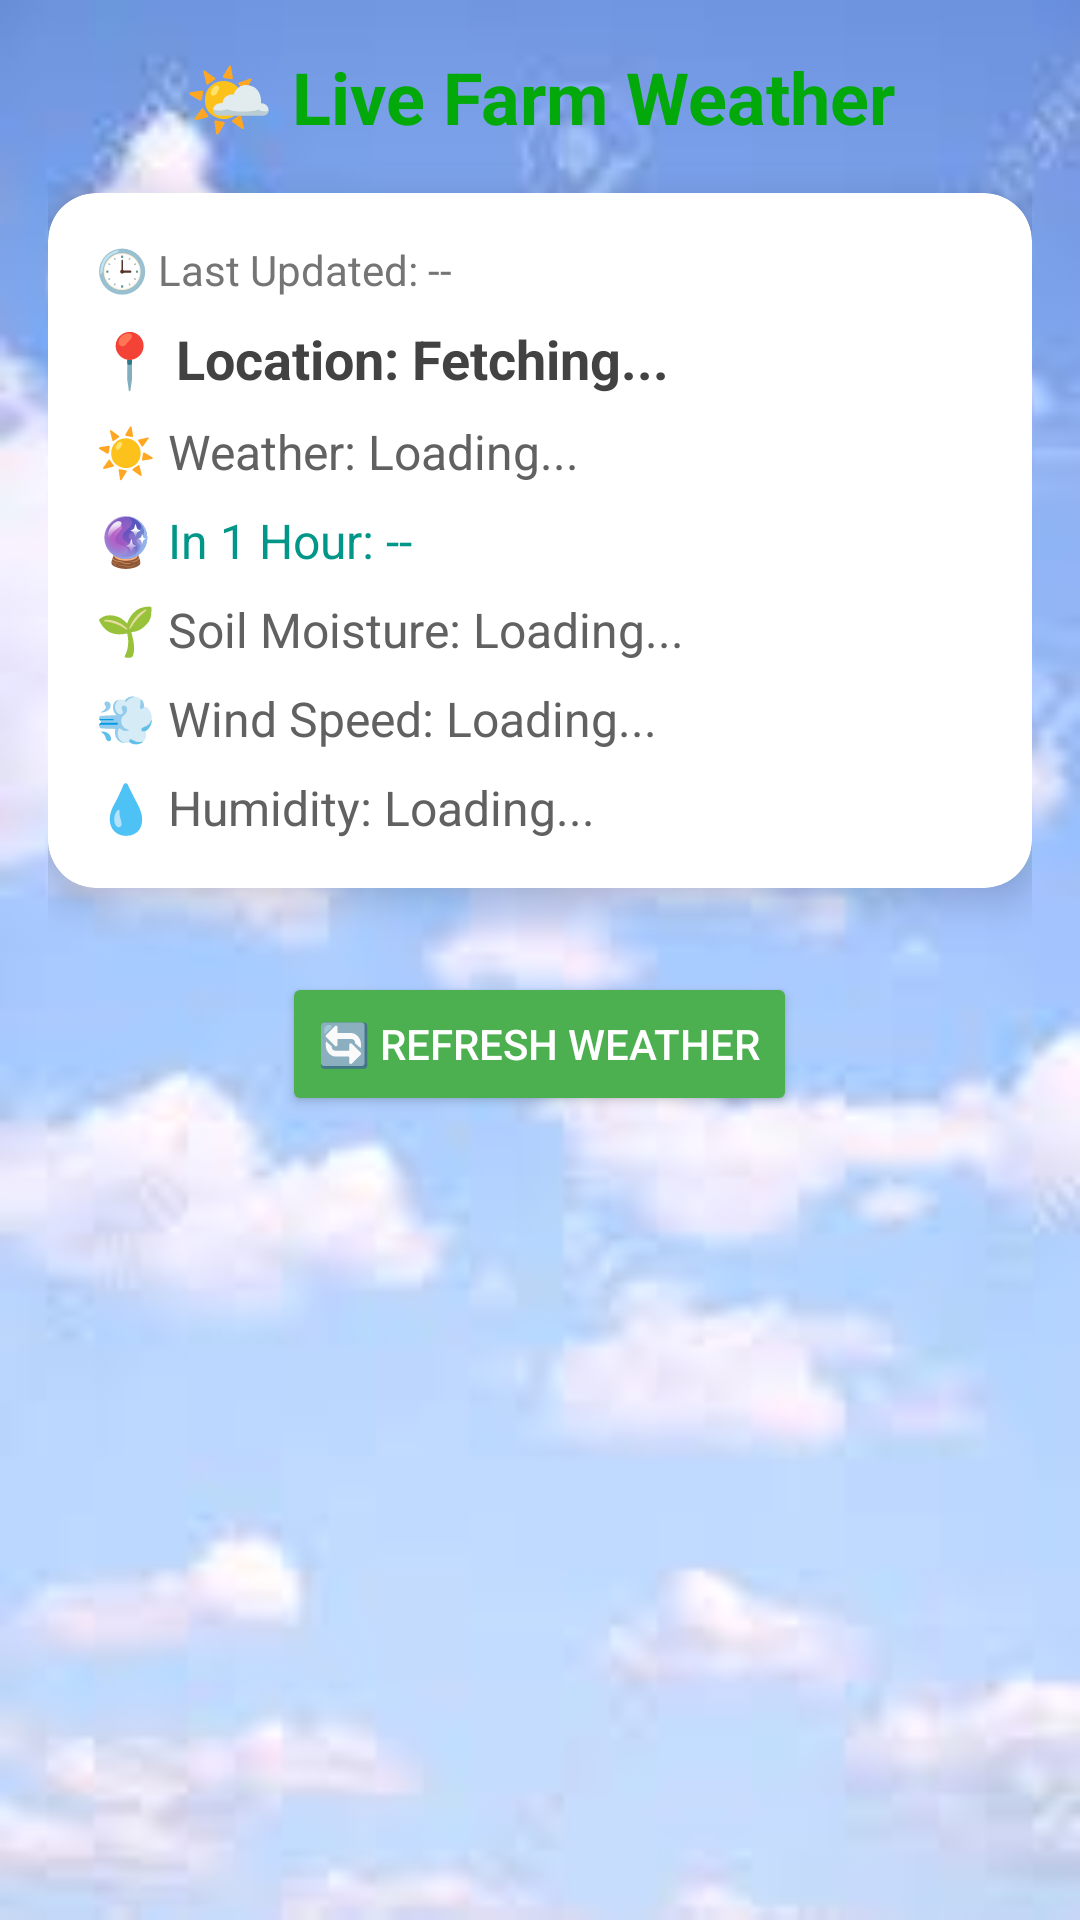

Produce the Android XML layout that renders to this screen, including the resource entries it uses.
<!-- AndroidManifest.xml: activity theme Theme.Farmerapp -->
<!-- res/layout/activity_weather.xml -->
<?xml version="1.0" encoding="utf-8"?>
<ScrollView xmlns:android="http://schemas.android.com/apk/res/android"
    xmlns:app="http://schemas.android.com/apk/res-auto"
    android:layout_width="match_parent"
    android:layout_height="match_parent"
    android:background="@drawable/backimg2"
    android:padding="16dp">

    <LinearLayout
        android:layout_width="match_parent"
        android:layout_height="wrap_content"
        android:orientation="vertical"
        android:gravity="center_horizontal">

        <TextView
            android:id="@+id/headerText"
            android:layout_width="wrap_content"
            android:layout_height="wrap_content"
            android:text="🌤️ Live Farm Weather"
            android:textSize="24sp"
            android:textStyle="bold"
            android:textColor="#03A90A"
            android:layout_marginBottom="16dp" />

        <androidx.cardview.widget.CardView
            android:layout_width="match_parent"
            android:layout_height="wrap_content"
            app:cardCornerRadius="16dp"
            app:cardElevation="8dp"
            android:layout_marginBottom="16dp"
            android:backgroundTint="#FFFFFF">

            <LinearLayout
                android:layout_width="match_parent"
                android:layout_height="wrap_content"
                android:orientation="vertical"
                android:padding="16dp">

                <TextView
                    android:id="@+id/dateTimeText"
                    android:layout_width="wrap_content"
                    android:layout_height="wrap_content"
                    android:text="🕒 Last Updated: --"
                    android:textSize="14sp"
                    android:textColor="#757575"
                    android:layout_marginBottom="8dp"/>

                <TextView
                    android:id="@+id/locationText"
                    android:layout_width="wrap_content"
                    android:layout_height="wrap_content"
                    android:text="📍 Location: Fetching..."
                    android:textSize="18sp"
                    android:textStyle="bold"
                    android:textColor="#424242" />

                <TextView
                    android:id="@+id/weatherText"
                    android:layout_width="wrap_content"
                    android:layout_height="wrap_content"
                    android:text="☀️ Weather: Loading..."
                    android:textSize="16sp"
                    android:layout_marginTop="8dp"
                    android:textColor="#616161" />

                <TextView
                    android:id="@+id/futureForecastText"
                    android:layout_width="wrap_content"
                    android:layout_height="wrap_content"
                    android:text="🔮 In 1 Hour: --"
                    android:textSize="16sp"
                    android:layout_marginTop="8dp"
                    android:textColor="#009688" />

                <TextView
                    android:id="@+id/soilMoistureText"
                    android:layout_width="wrap_content"
                    android:layout_height="wrap_content"
                    android:text="🌱 Soil Moisture: Loading..."
                    android:textSize="16sp"
                    android:layout_marginTop="8dp"
                    android:textColor="#616161" />

                <TextView
                    android:id="@+id/windText"
                    android:layout_width="wrap_content"
                    android:layout_height="wrap_content"
                    android:text="💨 Wind Speed: Loading..."
                    android:textSize="16sp"
                    android:layout_marginTop="8dp"
                    android:textColor="#616161" />

                <TextView
                    android:id="@+id/humidityText"
                    android:layout_width="wrap_content"
                    android:layout_height="wrap_content"
                    android:text="💧 Humidity: Loading..."
                    android:textSize="16sp"
                    android:layout_marginTop="8dp"
                    android:textColor="#616161" />
            </LinearLayout>
        </androidx.cardview.widget.CardView>

        <Button
            android:id="@+id/refreshButton"
            android:layout_width="wrap_content"
            android:layout_height="wrap_content"
            android:text="🔄 Refresh Weather"
            android:backgroundTint="#4CAF50"
            android:textColor="#FFFFFF"
            android:padding="12dp"
            android:layout_marginTop="12dp" />
    </LinearLayout>
</ScrollView>
<!-- resources referenced by this layout -->
<resources>
  <!-- drawable backimg2: png bitmap (drawable, 74089 bytes) -->
  <style name="Theme.Farmerapp" parent="Base.Theme.Farmerapp" />
  <style name="Base.Theme.Farmerapp" parent="Theme.Material3.DayNight.NoActionBar">
          
          
      </style>
</resources>
